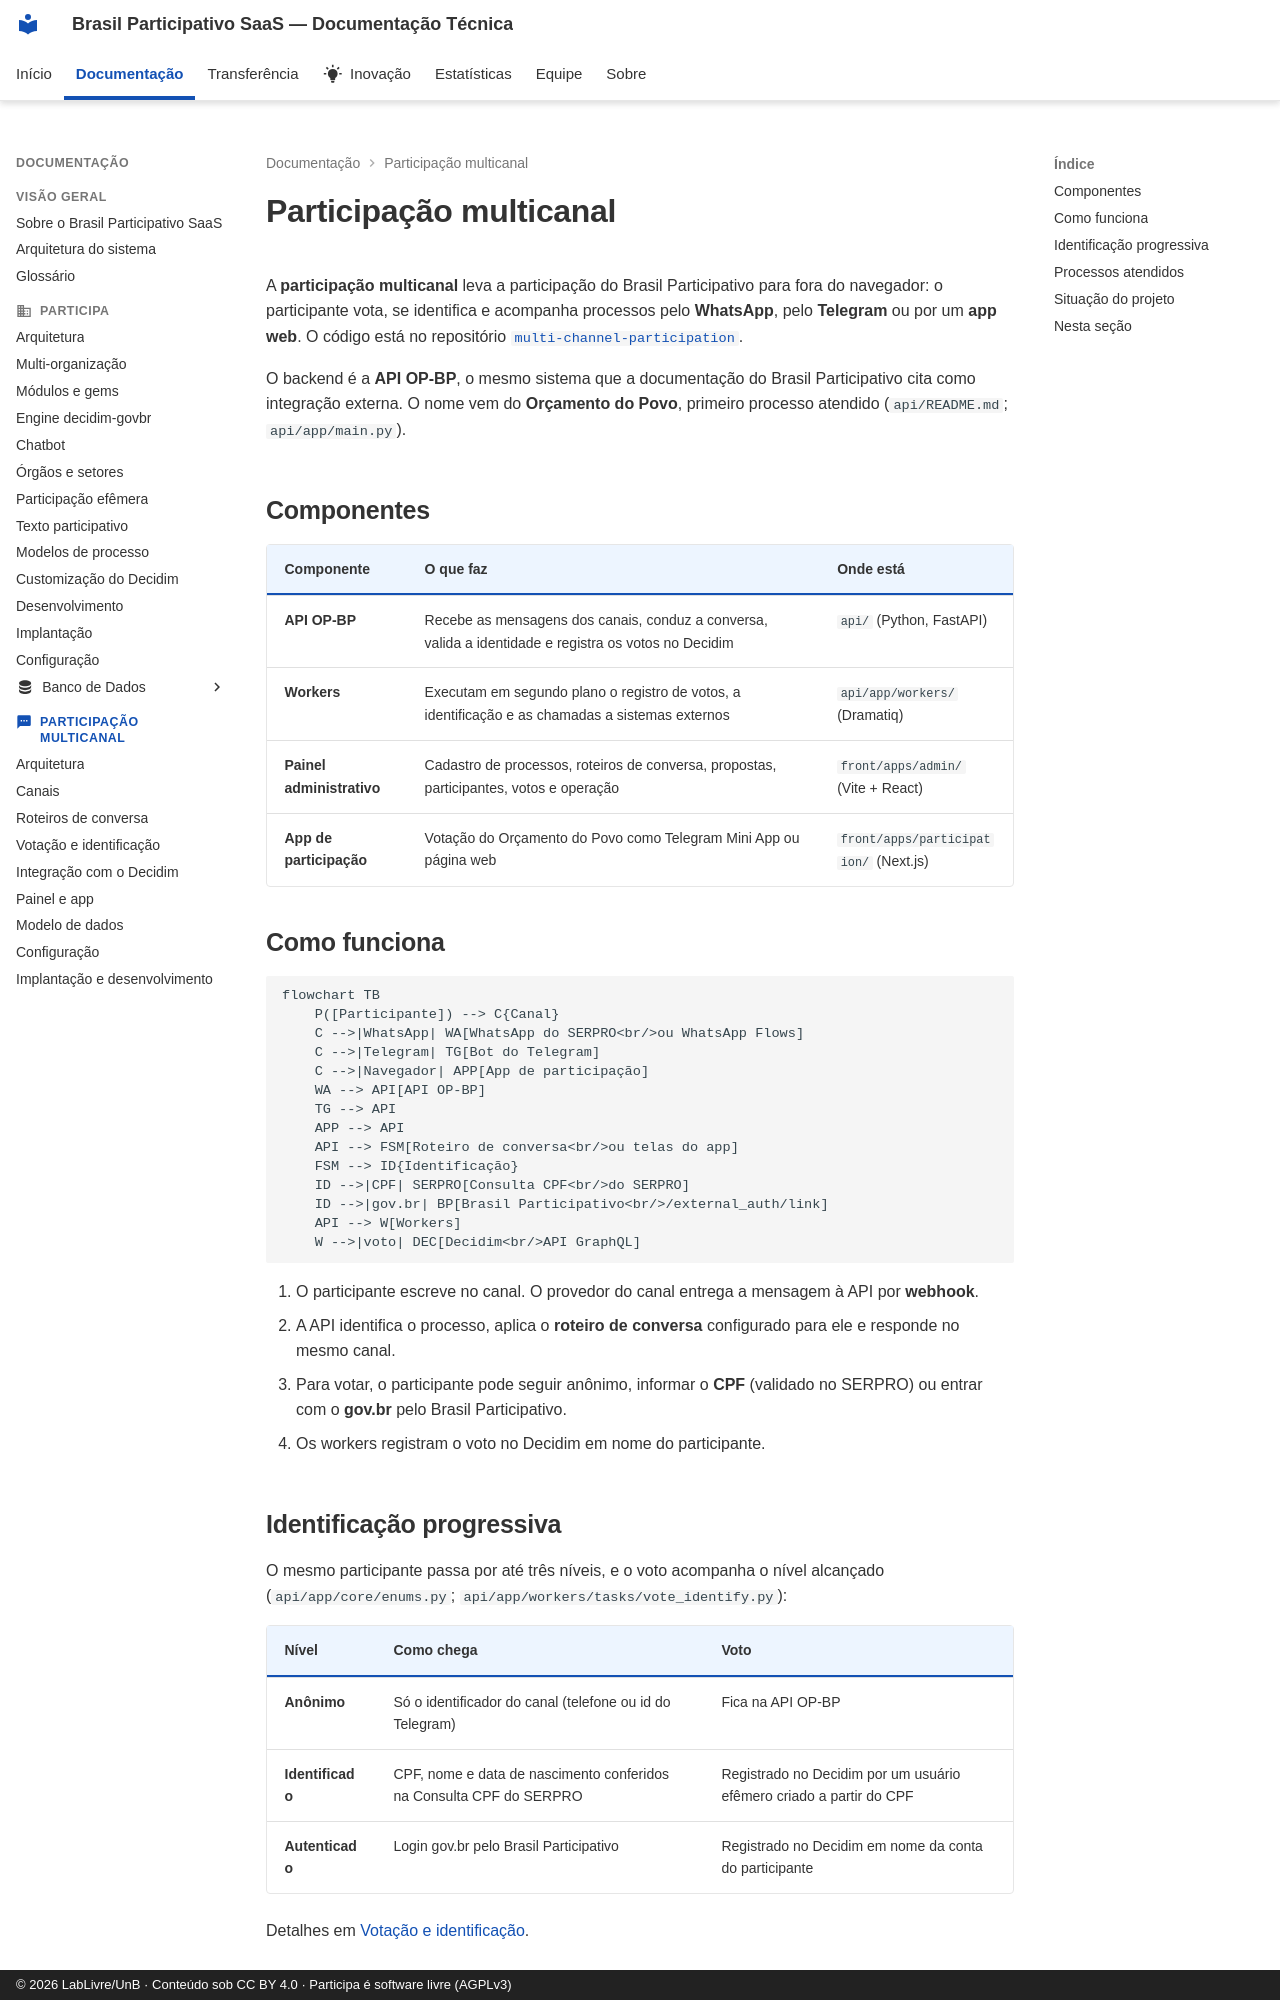

repository: RochaCarla/doc-saas-bp · page: multicanal/index.html · generator: mkdocs · copyright: © 2026 LabLivre/UnB · Conteúdo sob CC BY 4.0 · Participa é software livre (AGPLv3)

---
icon: material/message-processing
---

# Participação multicanal

A **participação multicanal** leva a participação do Brasil Participativo para fora do navegador: o participante vota, se identifica e acompanha processos pelo **WhatsApp**, pelo **Telegram** ou por um **app web**. O código está no repositório [`multi-channel-participation`](https://gitlab.com/lappis-unb/decidimbr/multi-channel-participation).

O backend é a **API OP-BP**, o mesmo sistema que a documentação do Brasil Participativo cita como integração externa. O nome vem do **Orçamento do Povo**, primeiro processo atendido (`api/README.md`; `api/app/main.py`).

## Componentes

| Componente | O que faz | Onde está |
|------------|-----------|-----------|
| **API OP-BP** | Recebe as mensagens dos canais, conduz a conversa, valida a identidade e registra os votos no Decidim | `api/` (Python, FastAPI) |
| **Workers** | Executam em segundo plano o registro de votos, a identificação e as chamadas a sistemas externos | `api/app/workers/` (Dramatiq) |
| **Painel administrativo** | Cadastro de processos, roteiros de conversa, propostas, participantes, votos e operação | `front/apps/admin/` (Vite + React) |
| **App de participação** | Votação do Orçamento do Povo como Telegram Mini App ou página web | `front/apps/participation/` (Next.js) |

## Como funciona

```mermaid
flowchart TB
    P([Participante]) --> C{Canal}
    C -->|WhatsApp| WA[WhatsApp do SERPRO<br/>ou WhatsApp Flows]
    C -->|Telegram| TG[Bot do Telegram]
    C -->|Navegador| APP[App de participação]
    WA --> API[API OP-BP]
    TG --> API
    APP --> API
    API --> FSM[Roteiro de conversa<br/>ou telas do app]
    FSM --> ID{Identificação}
    ID -->|CPF| SERPRO[Consulta CPF<br/>do SERPRO]
    ID -->|gov.br| BP[Brasil Participativo<br/>/external_auth/link]
    API --> W[Workers]
    W -->|voto| DEC[Decidim<br/>API GraphQL]
```

1. O participante escreve no canal. O provedor do canal entrega a mensagem à API por **webhook**.
2. A API identifica o processo, aplica o **roteiro de conversa** configurado para ele e responde no mesmo canal.
3. Para votar, o participante pode seguir anônimo, informar o **CPF** (validado no SERPRO) ou entrar com o **gov.br** pelo Brasil Participativo.
4. Os workers registram o voto no Decidim em nome do participante.
